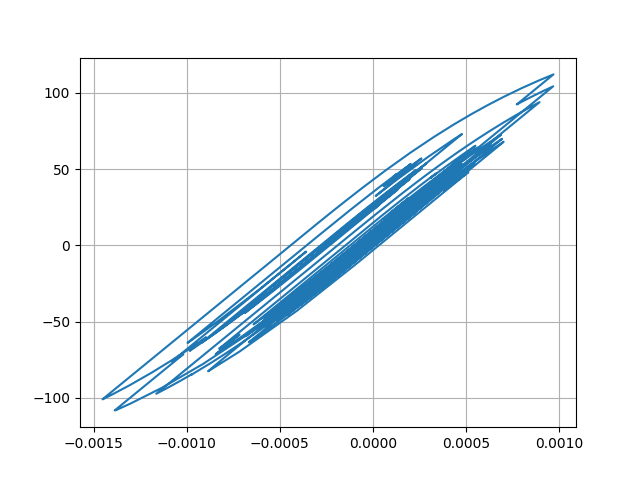

Data behind this chart, as committed beside it:
Desplacment, Force
0.0, 0.0
7.39913406848487e-06, 0.7399
2.2907375066913233e-05, 2.291
3.474834652904496e-05, 3.474
3.5881103517692896e-05, 3.587
2.6642640589832136e-05, 2.664
1.326813411801233e-05, 1.326
3.645314318887888e-06, 0.3639
1.849719171702397e-06, 0.1844
6.810786627681696e-06, 0.6805
1.4010521562448756e-05, 1.4
1.82949198778119e-05, 1.829
1.683490034196295e-05, 1.683
1.1196221782608525e-05, 1.119
6.982293605414215e-06, 0.6975
8.811714009327106e-06, 0.8805
1.691661824594426e-05, 1.691
2.7432561116520253e-05, 2.742
3.5254170366934676e-05, 3.524
3.660201875469319e-05, 3.659
2.965558804591869e-05, 2.964
1.706728608431488e-05, 1.705
4.267125891044516e-06, 0.4254
-4.053172206732704e-06, -0.4067
-7.3127320367916286e-06, -0.7326
-7.622972848003916e-06, -0.7636
-5.950553344715732e-06, -0.5964
-3.254547889612943e-06, -0.3268
4.357519555523841e-07, 0.04223
4.467552018291108e-06, 0.4454
6.589398552003937e-06, 0.6576
5.424970010558822e-06, 0.5411
2.2099089880525027e-06, 0.2196
-1.4133124684800907e-06, -0.1427
-5.68465491400553e-06, -0.5698
-1.1743642568752336e-05, -1.176
-2.202282472837502e-05, -2.203
-3.641681774941538e-05, -3.642
-5.1378282621082775e-05, -5.137
-6.221045047848744e-05, -6.219
-6.481212902656365e-05, -6.479
-5.95331338340819e-05, -5.951
-5.070909717308447e-05, -5.069
-4.30702630593578e-05, -4.305
-3.5363039900726386e-05, -3.534
-2.562312331877302e-05, -2.56
-1.404036670988502e-05, -1.402
-4.384333990078662e-06, -0.4361
-6.612504841369907e-06, -0.659
-2.4926274026833622e-05, -2.49
-5.398080335326227e-05, -5.394
-8.184123686486377e-05, -8.175
-9.614230598913312e-05, -9.6
-9.323848655125002e-05, -9.31
-8.180880059724975e-05, -8.167
-7.412694503844456e-05, -7.399
-7.657470519120391e-05, -7.643
-8.765003679878624e-05, -8.747
-0.0001, -9.982
-0.0001048, -10.45
... 2,941 more rows
